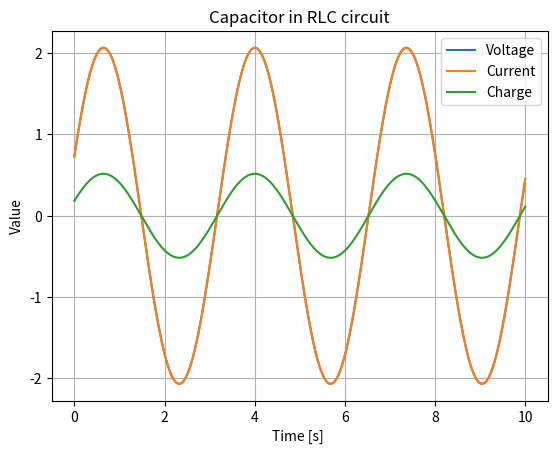

Python code for this plot:
import numpy as np
import matplotlib.pyplot as plt

# circuit data
R = 1
L = 1
C = 0.25
E = 1
w = 3.5 ** 0.5
f = w / (2 * np.pi)

# impedance
Zc = -1j / (w*C)
Zl = 1j * w * L

I = E / (R + Zc + Zl)

# voltage across capacitor
Uc = I * Zc


def symbolic_method(x):
    return np.abs(x), np.angle(x, deg=True)


t = np.linspace(0, 10, 1000)

amp, phase = symbolic_method(Uc)
Ut = amp * np.sin(w*t + phase)
Qt = Ut * C

I_amp, I_phase = symbolic_method(I)
It = amp * np.sin(w*t + phase)

print(f'Circuit data: R={R}, L={L}, C={C}, w={"%.3f" % w}, f={"%.3f" % f}, E=sin({"%.3f" % w}*t)\n')

print(f'U(t): {"%.3f" % amp} * sin(t * {"%.3f" % w} {"%.3f" % phase})\n')

print(f'I(t): {"%.3f" % I_amp} * sin(t * {"%.3f" % w} + {"%.3f" % I_phase}) \n')

print(f'Q(t): {"%.3f" % (C * amp)} * sin(t * {"%.3f" % w} {"%.3f" % phase})\n')


plt.plot(t, Ut, label='Voltage')
plt.plot(t, It, label='Current')
plt.plot(t, Qt, label='Charge')
plt.title("Capacitor in RLC circuit")
plt.xlabel("Time [s] ")
plt.ylabel("Value")
plt.legend(loc="upper right")
plt.grid(True)
plt.show()
